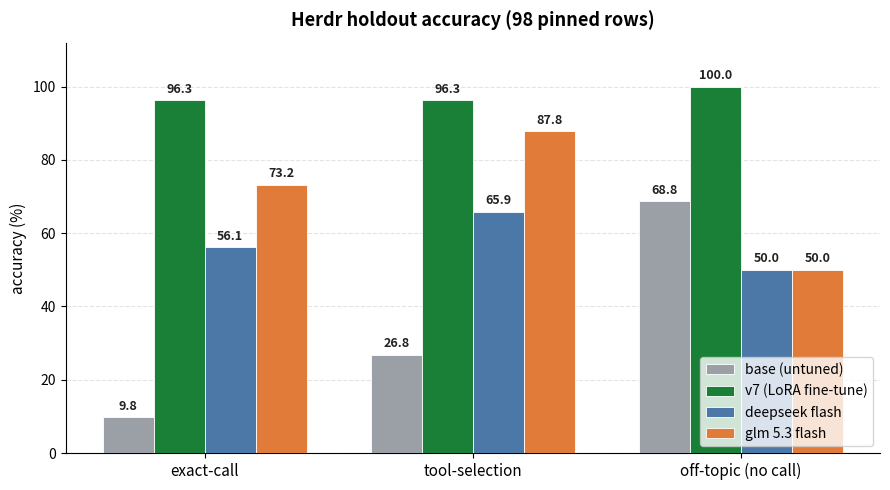

Recreate this plot in Python. (Note: this script raises an exception after producing the figure.)
#!/usr/bin/env python3
"""Generate the README comparison graph: base vs fine-tune vs deepseek flash."""
import matplotlib
matplotlib.use("Agg")
import matplotlib.pyplot as plt
import numpy as np

metrics = ["exact-call", "tool-selection", "off-topic (no call)"]
models = {
    "base (untuned)":        (9.8, 26.8, 68.8),
    "v7 (LoRA fine-tune)":   (96.3, 96.3, 100.0),
    "deepseek flash":        (56.1, 65.9, 50.0),
    "glm 5.3 flash":         (73.2, 87.8, 50.0),
}
colors = {
    "base (untuned)":      "#9aa0a6",  # gray
    "v7 (LoRA fine-tune)": "#1a7f37",  # green — the star
    "deepseek flash":      "#4c78a8",  # blue
    "glm 5.3 flash":       "#e07b39",  # orange
}

x = np.arange(len(metrics))
n = len(models)
width = 0.19

fig, ax = plt.subplots(figsize=(9.0, 5.0))
for i, (label, vals) in enumerate(models.items()):
    offset = (i - (n - 1) / 2) * width
    bars = ax.bar(x + offset, vals, width, label=label, color=colors[label],
                  edgecolor="white", linewidth=0.6, zorder=3)
    for b, v in zip(bars, vals):
        ax.annotate(f"{v:.1f}", (b.get_x() + b.get_width() / 2, v + 1.2),
                    ha="center", va="bottom", fontsize=9, fontweight="bold",
                    color="#222")

ax.set_ylabel("accuracy (%)", fontsize=11)
ax.set_ylim(0, 112)
ax.set_yticks(range(0, 101, 20))
ax.set_xticks(x)
ax.set_xticklabels(metrics, fontsize=11)
ax.set_title("Herdr holdout accuracy (98 pinned rows)", fontsize=13, fontweight="bold", pad=12)
ax.legend(loc="lower right", frameon=True, fontsize=10)
ax.grid(axis="y", linestyle="--", alpha=0.35, zorder=0)
ax.spines["top"].set_visible(False)
ax.spines["right"].set_visible(False)
fig.tight_layout()

fig.savefig("docs/eval_comparison.svg", format="svg")
fig.savefig("docs/eval_comparison.png", format="png", dpi=180)
print("wrote docs/eval_comparison.svg and docs/eval_comparison.png")
